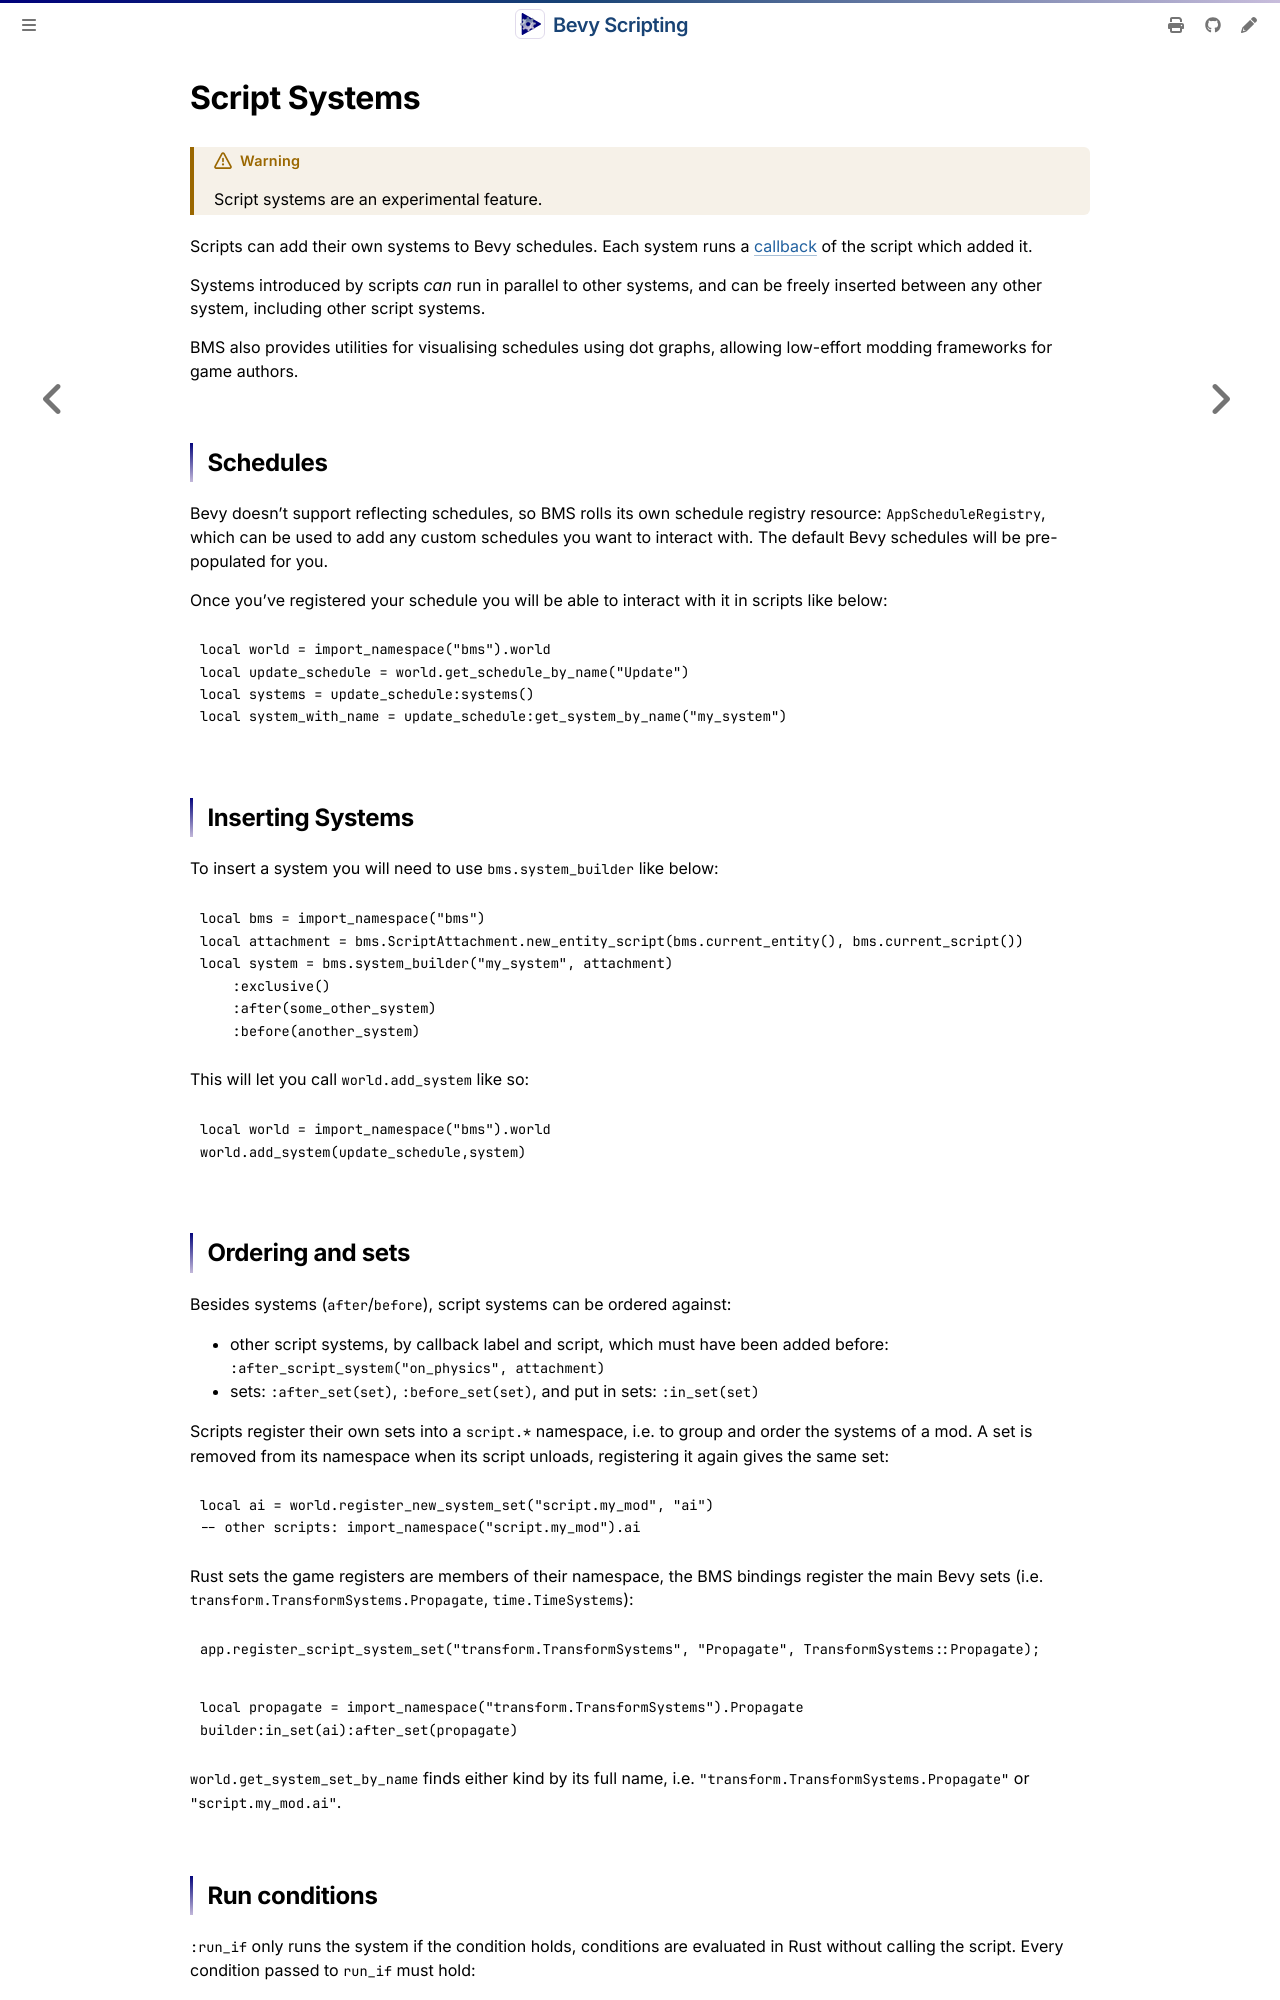

repository: makspll/bevy_mod_scripting · page: ScriptSystems/introduction.html · generator: mdbook

# Script Systems

> [!WARNING]
> Script systems are an experimental feature.

Scripts can add their own systems to Bevy schedules. Each system runs a [callback](../Summary/callbacks.md) of the script which added it.

Systems introduced by scripts *can* run in parallel to other systems, and can be freely inserted between any other system, including other script systems.

BMS also provides utilities for visualising schedules using dot graphs, allowing low-effort modding frameworks for game authors.


## Schedules

Bevy doesn't support reflecting schedules, so BMS rolls its own schedule registry resource: `AppScheduleRegistry`, which can be used to add any custom schedules you want to interact with. The default Bevy schedules will be pre-populated for you.

Once you've registered your schedule you will be able to interact with it in scripts like below:

```lua
local world = import_namespace("bms").world
local update_schedule = world.get_schedule_by_name("Update")
local systems = update_schedule:systems()
local system_with_name = update_schedule:get_system_by_name("my_system")
```

## Inserting Systems

To insert a system you will need to use `bms.system_builder` like below:

```lua
local bms = import_namespace("bms")
local attachment = bms.ScriptAttachment.new_entity_script(bms.current_entity(), bms.current_script())
local system = bms.system_builder("my_system", attachment)
    :exclusive()
    :after(some_other_system)
    :before(another_system)
```

This will let you call `world.add_system` like so:

```lua
local world = import_namespace("bms").world
world.add_system(update_schedule,system)
```

## Ordering and sets

Besides systems (`after`/`before`), script systems can be ordered against:
- other script systems, by callback label and script, which must have been added before: `:after_script_system("on_physics", attachment)`
- sets: `:after_set(set)`, `:before_set(set)`, and put in sets: `:in_set(set)`

Scripts register their own sets into a `script.*` namespace, i.e. to group and order the systems of a mod. A set is removed from its namespace when its script unloads, registering it again gives the same set:

```lua
local ai = world.register_new_system_set("script.my_mod", "ai")
-- other scripts: import_namespace("script.my_mod").ai
```

Rust sets the game registers are members of their namespace, the BMS bindings register the main Bevy sets (i.e. `transform.TransformSystems.Propagate`, `time.TimeSystems`):

```rust,ignore
app.register_script_system_set("transform.TransformSystems", "Propagate", TransformSystems::Propagate);
```

```lua
local propagate = import_namespace("transform.TransformSystems").Propagate
builder:in_set(ai):after_set(propagate)
```

`world.get_system_set_by_name` finds either kind by its full name, i.e. `"transform.TransformSystems.Propagate"` or `"script.my_mod.ai"`.
